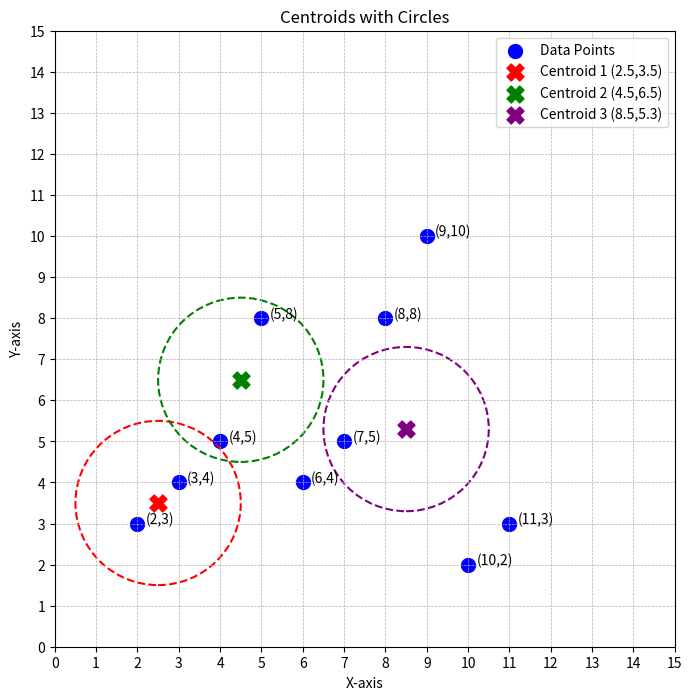

Recreate this plot in Python.
import matplotlib.pyplot as plt
import numpy as np
from matplotlib.patches import Circle

# Data points
data_points = np.array([(2, 3), (3, 4), (5, 8), (8, 8), (9, 10), (4, 5), (6, 4), (7, 5), (10, 2), (11, 3)])
x_values, y_values = data_points[:, 0], data_points[:, 1]

# Initial centroids
centroids = np.array([(2.5, 3.5), (4.5, 6.5), (8.5, 5.3)])

# Plotting data points
plt.figure(figsize=(8, 8))
plt.scatter(x_values, y_values, color='blue', s=100, label='Data Points')

# Plotting initial centroids
plt.scatter(centroids[0, 0], centroids[0, 1], color='red', s=150, marker='X', label='Centroid 1 (2.5,3.5)')
plt.scatter(centroids[1, 0], centroids[1, 1], color='green', s=150, marker='X', label='Centroid 2 (4.5,6.5)')
plt.scatter(centroids[2, 0], centroids[2, 1], color='purple', s=150, marker='X', label='Centroid 3 (8.5,5.3)')

# Drawing circles around centroids
radius = 2  # Arbitrary radius, adjust as needed
colors = ['red', 'green', 'purple']

for i, centroid in enumerate(centroids):
    circle = Circle((centroid[0], centroid[1]), radius, color=colors[i], fill=False, linestyle='--', linewidth=1.5)
    plt.gca().add_patch(circle)

# Labeling data points
for (x, y) in data_points:
    plt.text(x + 0.2, y, f'({x},{y})', fontsize=10)

# Setting axis limits and ticks
plt.xlim(0, 15)
plt.ylim(0, 15)
plt.xticks(range(0, 16, 1))
plt.yticks(range(0, 16, 1))

# Adding grid, labels, and title
plt.grid(True, linestyle="--", linewidth=0.5)
plt.xlabel('X-axis')
plt.ylabel('Y-axis')
plt.title('Centroids with Circles')
plt.legend()

plt.savefig('centroids_with_circles.png', dpi=600)
plt.show()
